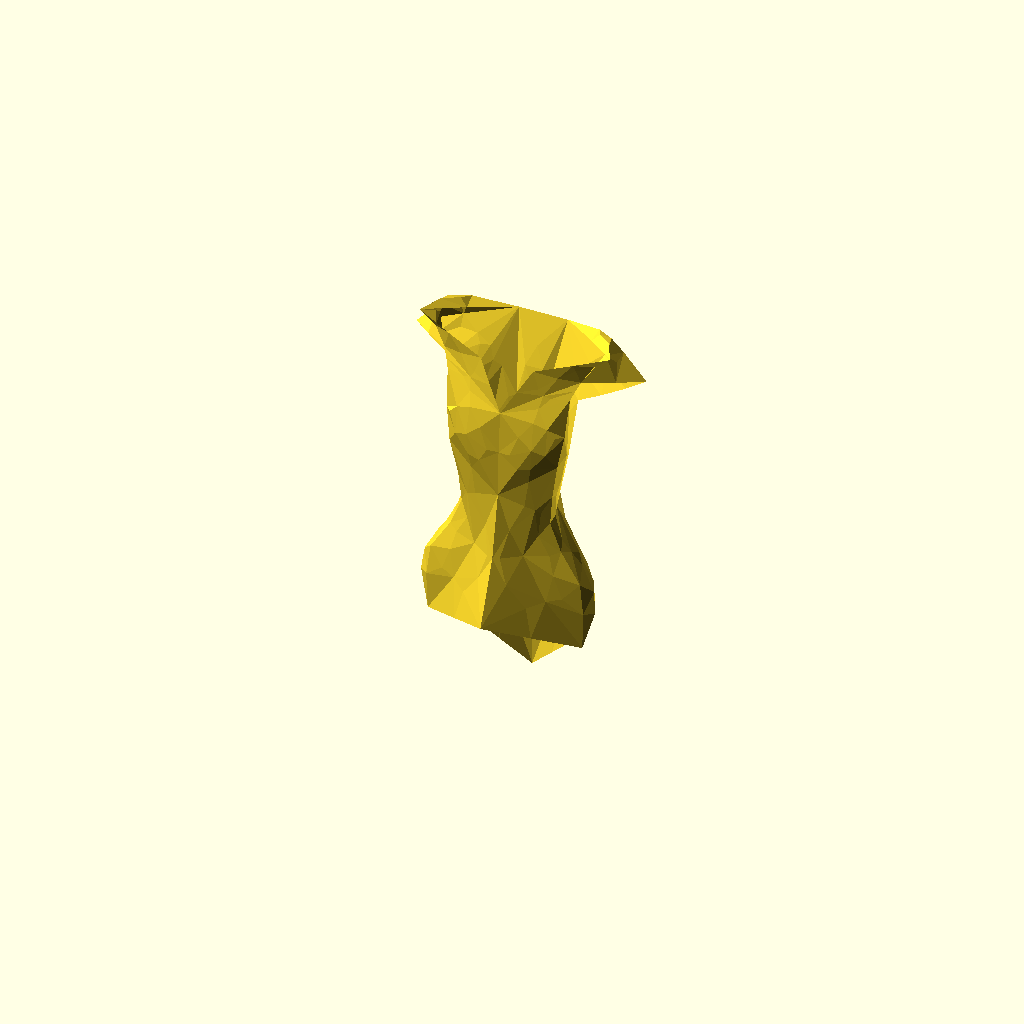
Cell 1 — every parameter at its default value.
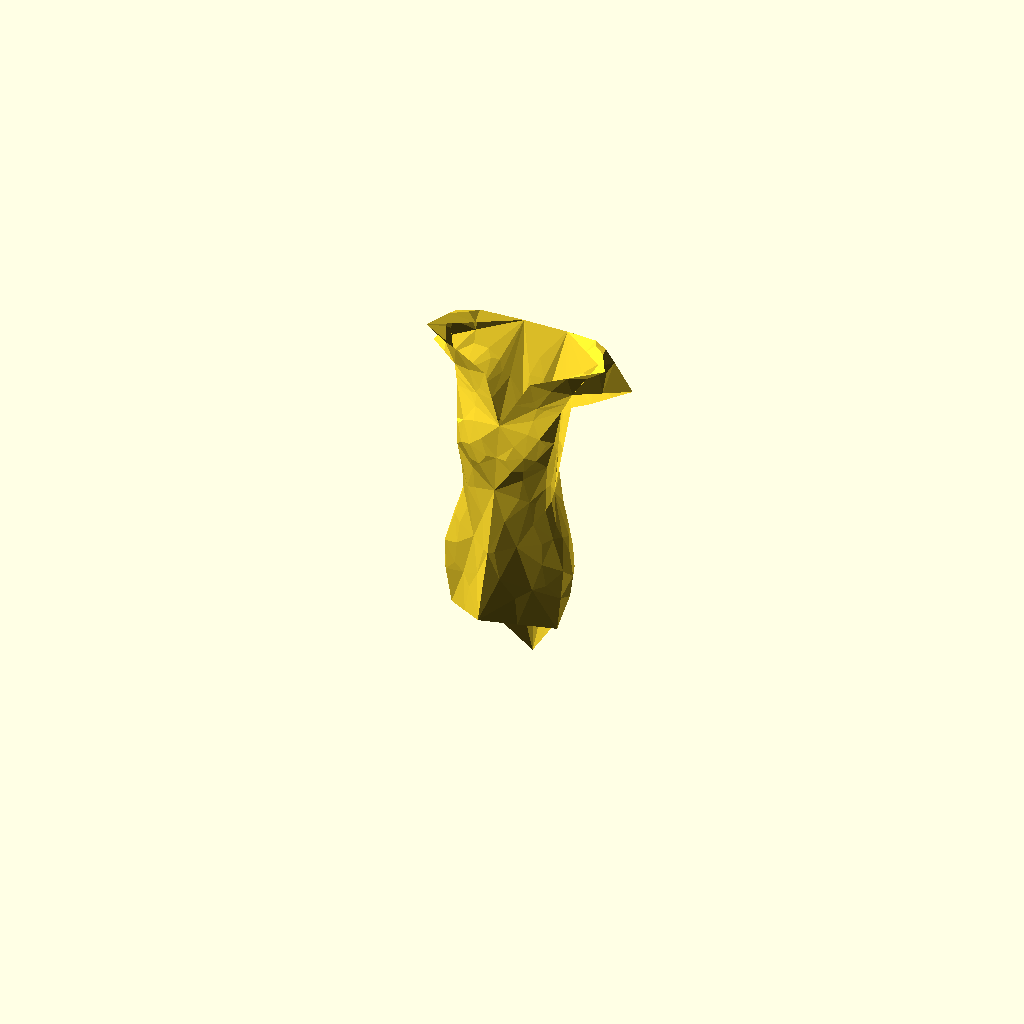
Cell 2: pvalue = 100 (everything else at default).
All cells are drawn from one camera (rotation 55°, 0°, 25°, orthographic, colour scheme Cornfield), so only the parameter changes between them.
Source of the model, inputs/thingiverse/files/thing-228452/Dress-Blendshape-Test/attempt2.scad:
//Start with Dimensions
pvalue = 1; // [0.0:100.0]
/* [Hidden] */

points_01 = [[0.99366, -0.454956, 1.704644], [8e-06, -0.824982, 1.079776], [0.474518, -0.790581, -0.194082], [8e-06, 1.066147, 2.253662], [0.779129, 0.881042, -0.450424], [0.893105, 0.113197, 0.717172], [1.334724, 0.122383, -0.98632], [1.647316, 0.939857, 3.907025], [0.480087, 1.616211, 3.568041], [1.31694, -0.37616, -0.804398], [1.5e-05, -0.597763, 2.51544], [8e-06, 0.74292, 1.133878], [1.303719, 0.079353, 3.232187], [2.20475, 1.015839, 2.981916], [0.905312, -0.343475, 0.549347], [8e-06, -1.616211, -1.596706], [8e-06, 1.013733, -1.114398], [8e-06, 0.820572, 0.174123], [1.974884, 0.183075, 3.926801], [1.149117, -0.120941, 2.890935], [0.609932, -0.71003, 1.972458], [0.608314, 0.749321, 1.66005], [0.498985, -0.215576, 3.419592], [0.96981, 0.745857, 2.399122], [1.167274, -0.357307, -2.262154], [8e-06, 0.986511, -3.973574], [0.789871, 0.358406, -2.708216], [1.395355, 0.744308, 2.611766], [8e-06, 0.938354, -0.518538], [8e-06, 1.013611, -2.27677], [-0.993645, -0.454964, 1.704644], [-0.474503, -0.790581, -0.194082], [-0.779121, 0.881042, -0.450425], [-0.893097, 0.113197, 0.717172], [-1.334717, 0.122383, -0.98632], [-1.647301, 0.939857, 3.907025], [-0.48008, 1.616211, 3.568041], [-1.316933, -0.37616, -0.804399], [-1.303711, 0.079353, 3.232187], [-2.204742, 1.015839, 2.981916], [-0.905304, -0.343475, 0.549347], [-1.974876, 0.183075, 3.926801], [-1.149109, -0.120941, 2.890935], [-0.609917, -0.71003, 1.972458], [-0.608299, 0.749321, 1.66005], [-0.498978, -0.215576, 3.419591], [-0.969803, 0.745857, 2.399121], [-1.167267, -0.357307, -2.262155], [-0.789864, 0.358406, -2.708216], [-1.395348, 0.744301, 2.611766], [0.690315, -0.630257, 0.861747], [0.552277, -0.673355, 1.392167], [0.243385, -0.866509, 0.401937], [1.141914, 0.455734, -0.740749], [0.893639, 0.531487, 0.236435], [1.192909, 0.157608, -0.301997], [1.193001, -0.148819, -0.152539], [1.42289, -0.13929, -1.033639], [0.726471, -0.548782, 0.280614], [0.942207, -0.588264, -0.621894], [1.086388, -0.369583, -0.080916], [1.80024, 1.020515, 3.579871], [1.381554, 1.249901, 3.30094], [1.281288, 1.229286, 3.833131], [0.378868, 0.896919, -0.045987], [0.308449, 0.997498, -0.976372], [8e-06, 0.967606, -0.668037], [8e-06, 0.909119, -0.369041], [0.680565, -0.244049, 2.920722], [0.640724, -0.364601, 2.678626], [1.226418, -0.02079, 3.061561], [0.160034, 1.189941, 2.589308], [0.253319, 1.060379, 2.104796], [8e-06, 0.859802, 1.653318], [1.021111, -0.003868, 1.804054], [1.075584, -0.299438, 2.215462], [1.008636, -0.174675, 1.391195], [0.839012, -0.496292, 2.356187], [0.831238, -0.62455, 1.90999], [0.949036, -0.15213, 0.660604], [0.362167, -0.68689, 2.16357], [0.547256, 1.089096, 2.51508], [0.306412, 0.764679, 1.382934], [8e-06, -1.158195, -0.240502], [0.246841, -1.121689, -0.843523], [0.915703, -0.091316, 3.308428], [0.249504, -0.40667, 2.967515], [1.554253, 0.182571, 3.622022], [1.236931, -0.016251, 3.673196], [0.683548, 0.789726, 0.712399], [0.787888, 0.492897, 1.240625], [0.931763, -0.372353, 1.12276], [0.334946, 0.775101, 0.824067], [8e-06, 0.720673, 0.641599], [0.360222, -0.790878, 1.60889], [1.624466, 0.588936, 3.693193], [1.754234, 0.5476, 3.107052], [1.70446, 0.673538, 3.973574], [0.78492, 0.756264, 2.121865], [0.773682, 1.106499, 2.856991], [0.931458, 0.429527, 1.558147], [8e-06, -0.737541, 1.818602], [1.265472, -0.389732, -1.4671], [1.307144, -0.038437, -1.543383], [0.760666, -0.669853, -1.238621], [1.020409, 0.305038, -1.383662], [0.978569, 0.000549, -2.485185], [0.769104, 0.612816, -1.764333], [0.394943, 0.672455, -3.340895], [0.391411, 0.93998, -2.141067], [0.583641, -0.986763, -1.92943], [1.800049, 0.880074, 2.79684], [1.045982, 1.130363, 3.023339], [1.182579, 0.745079, 2.505444], [1.227486, 0.899643, 3.747421], [8e-06, 1.021362, -1.923918], [8e-06, 1.005867, -2.629625], [-0.24337, -0.866509, 0.401937], [-0.552261, -0.673355, 1.392167], [-0.6903, -0.630257, 0.861747], [-1.192894, 0.1576, -0.301997], [-0.893616, 0.531487, 0.236435], [-1.141907, 0.455727, -0.740749], [-1.422882, -0.13929, -1.033639], [-1.192986, -0.148834, -0.152539], [-1.08638, -0.369591, -0.080916], [-0.9422, -0.588264, -0.621894], [-0.726456, -0.548798, 0.280614], [-1.281273, 1.229286, 3.833131], [-1.381546, 1.249901, 3.30094], [-1.800232, 1.020515, 3.579871], [-0.308441, 0.997498, -0.976372], [-0.378853, 0.896919, -0.045987], [-1.22641, -0.020798, 3.061561], [-0.640709, -0.364601, 2.678626], [-0.68055, -0.244057, 2.920722], [-0.253304, 1.060379, 2.104796], [-0.160019, 1.189941, 2.589308], [-1.008629, -0.174675, 1.391195], [-1.075577, -0.299438, 2.215462], [-1.021103, -0.003868, 1.804054], [-0.831223, -0.62455, 1.90999], [-0.839004, -0.496292, 2.356187], [-0.94902, -0.152138, 0.660603], [-0.362144, -0.68689, 2.163569], [-0.306397, 0.764679, 1.382934], [-0.547241, 1.089096, 2.51508], [-0.246826, -1.121696, -0.843523], [-0.249489, -0.40667, 2.967515], [-0.915688, -0.091316, 3.308428], [-1.236923, -0.016251, 3.673196], [-1.554245, 0.182571, 3.622022], [-0.787872, 0.492889, 1.240625], [-0.683533, 0.789726, 0.712399], [-0.931755, -0.37236, 1.12276], [-0.334923, 0.775101, 0.824067], [-0.360207, -0.790878, 1.608889], [-1.754227, 0.547592, 3.107052], [-1.624451, 0.588928, 3.693193], [-1.704453, 0.673531, 3.973574], [-0.773666, 1.106491, 2.856991], [-0.784912, 0.756256, 2.121865], [-0.93145, 0.429527, 1.558147], [-1.307137, -0.038437, -1.543384], [-1.265465, -0.38974, -1.4671], [-0.760658, -0.669861, -1.238621], [-1.020393, 0.305038, -1.383662], [-0.769096, 0.612816, -1.764333], [-0.978561, 0.000549, -2.485185], [-0.391403, 0.93998, -2.141067], [-0.394928, 0.672455, -3.340895], [-0.583626, -0.986763, -1.92943], [-1.045975, 1.130348, 3.023339], [-1.800041, 0.880074, 2.79684], [-1.182571, 0.745079, 2.505443], [-1.227478, 0.899643, 3.747421], [8e-06, 1.616211, 3.568041], [0.494911, -0.704964, 0.93649], [1.073883, 0.418594, -0.250543], [1.298653, -0.057419, -0.484855], [0.905289, -0.526894, -0.164491], [1.4813, 1.242119, 3.599896], [0.205635, 0.945236, -0.484324], [0.817612, -0.213112, 2.879521], [0.160034, 1.011086, 2.036263], [1.056007, -0.151962, 1.838319], [0.97142, -0.476692, 2.225747], [1.083344, -0.209564, 0.1395], [0.596161, -0.526566, 2.42861], [0.373146, 0.988426, 2.054808], [0.119652, -1.094322, -0.231362], [0.600906, -0.244667, 3.05574], [1.259193, 0.015617, 3.526194], [0.785004, 0.607666, 0.758149], [0.959648, -0.211777, 1.102441], [0.213127, 0.721199, 0.880542], [0.588387, -0.712357, 1.627909], [0.781593, -0.529106, 0.79845], [1.755844, 0.729828, 3.487944], [1.679222, 0.45224, 3.802907], [0.696419, 1.028458, 2.601158], [0.834091, 0.527451, 1.650868], [0.487297, 0.841438, 0.534172], [0.213135, -0.76223, 1.830772], [1.390045, -0.214256, -1.477963], [1.007706, -0.545868, -1.14631], [1.165268, 0.261757, -1.243652], [0.926567, 0.329201, -1.749802], [0.537468, 0.777145, -2.320276], [0.508743, -0.937439, -1.351221], [1.360062, 1.125458, 3.053907], [0.948418, 1.035461, 2.859643], [1.404678, 0.964531, 3.914858], [0.205643, 1.00975, -1.991381], [-0.494896, -0.704964, 0.93649], [-1.07386, 0.418587, -0.250543], [-1.298645, -0.057419, -0.484855], [-0.905281, -0.526901, -0.164491], [-1.481293, 1.242119, 3.599896], [-0.205627, 0.945236, -0.484324], [-0.817596, -0.213127, 2.879521], [-0.160019, 1.011078, 2.036263], [-1.056, -0.151962, 1.838319], [-0.971413, -0.476692, 2.225747], [-1.083336, -0.209564, 0.1395], [-0.596153, -0.526566, 2.42861], [-0.373138, 0.988434, 2.054808], [-0.119637, -1.094322, -0.231362], [-0.600891, -0.244667, 3.055739], [-1.259186, 0.015617, 3.526193], [-0.784981, 0.607666, 0.758149], [-0.959633, -0.211784, 1.10244], [-0.213104, 0.721199, 0.880542], [-0.588371, -0.712357, 1.627908], [-0.781586, -0.529114, 0.798449], [-1.755829, 0.729828, 3.487945], [-1.679214, 0.45224, 3.802907], [-0.696404, 1.02845, 2.601158], [-0.834076, 0.527443, 1.650868], [-0.487282, 0.841431, 0.534172], [-0.213104, -0.76223, 1.830772], [-1.39003, -0.214256, -1.477964], [-1.007683, -0.545876, -1.14631], [-1.16526, 0.261757, -1.243652], [-0.926544, 0.329201, -1.749802], [-0.537453, 0.777138, -2.320276], [-0.508736, -0.937439, -1.351221], [-1.360054, 1.125443, 3.053908], [-0.94841, 1.035461, 2.859643], [-1.404663, 0.964531, 3.914858], [-0.205627, 1.00975, -1.991381], [8e-06, 1.341217, 2.972252]];
triangles_01 = [[0, 51, 50], [50, 51, 177], [51, 1, 177], [177, 1, 52], [2, 50, 52], [52, 50, 177], [53, 4, 178], [178, 4, 54], [5, 55, 54], [54, 55, 178], [6, 53, 55], [55, 53, 178], [56, 9, 179], [179, 9, 57], [57, 6, 179], [179, 6, 55], [5, 56, 55], [55, 56, 179], [58, 2, 180], [180, 2, 59], [9, 60, 59], [59, 60, 180], [14, 58, 60], [60, 58, 180], [13, 62, 61], [61, 62, 181], [8, 63, 62], [62, 63, 181], [63, 7, 181], [181, 7, 61], [64, 4, 182], [182, 4, 65], [16, 66, 65], [65, 66, 182], [66, 28, 182], [182, 28, 67], [17, 64, 67], [67, 64, 182], [10, 69, 68], [68, 69, 183], [69, 19, 183], [183, 19, 70], [12, 68, 70], [70, 68, 183], [8, 72, 71], [71, 72, 184], [11, 73, 72], [72, 73, 184], [73, 3, 184], [184, 3, 71], [19, 75, 74], [74, 75, 185], [75, 0, 185], [185, 0, 76], [5, 74, 76], [76, 74, 185], [20, 78, 77], [77, 78, 186], [0, 75, 78], [78, 75, 186], [19, 77, 75], [75, 77, 186], [79, 14, 187], [187, 14, 60], [9, 56, 60], [60, 56, 187], [56, 5, 187], [187, 5, 79], [19, 69, 77], [77, 69, 188], [69, 10, 188], [188, 10, 80], [80, 20, 188], [188, 20, 77], [8, 81, 72], [72, 81, 189], [81, 21, 189], [189, 21, 82], [11, 72, 82], [82, 72, 189], [15, 84, 83], [83, 84, 190], [84, 2, 190], [190, 2, 52], [1, 83, 52], [52, 83, 190], [85, 22, 191], [191, 22, 86], [10, 68, 86], [86, 68, 191], [12, 85, 68], [68, 85, 191], [85, 12, 192], [192, 12, 87], [18, 88, 87], [87, 88, 192], [22, 85, 88], [88, 85, 192], [4, 89, 54], [54, 89, 193], [21, 90, 89], [89, 90, 193], [90, 5, 193], [193, 5, 54], [0, 91, 76], [76, 91, 194], [14, 79, 91], [91, 79, 194], [79, 5, 194], [194, 5, 76], [17, 93, 92], [92, 93, 195], [93, 11, 195], [195, 11, 82], [21, 92, 82], [82, 92, 195], [1, 51, 94], [94, 51, 196], [51, 0, 196], [196, 0, 78], [78, 20, 196], [196, 20, 94], [2, 58, 50], [50, 58, 197], [58, 14, 197], [197, 14, 91], [0, 50, 91], [91, 50, 197], [7, 95, 61], [61, 95, 198], [12, 96, 95], [95, 96, 198], [13, 61, 96], [96, 61, 198], [12, 95, 87], [87, 95, 199], [7, 97, 95], [95, 97, 199], [97, 18, 199], [199, 18, 87], [21, 81, 98], [98, 81, 200], [81, 8, 200], [8, 99, 200], [99, 23, 200], [200, 23, 98], [23, 100, 98], [98, 100, 201], [5, 90, 100], [100, 90, 201], [90, 21, 201], [201, 21, 98], [4, 64, 89], [89, 64, 202], [64, 17, 202], [202, 17, 92], [21, 89, 92], [92, 89, 202], [10, 101, 80], [80, 101, 203], [1, 94, 101], [101, 94, 203], [94, 20, 203], [203, 20, 80], [9, 102, 57], [57, 102, 204], [102, 24, 204], [24, 103, 204], [6, 57, 103], [103, 57, 204], [2, 104, 59], [59, 104, 205], [24, 102, 104], [104, 102, 205], [102, 9, 205], [205, 9, 59], [24, 105, 103], [103, 105, 206], [4, 53, 105], [105, 53, 206], [53, 6, 206], [206, 6, 103], [105, 24, 207], [207, 24, 106], [106, 26, 207], [207, 26, 107], [4, 105, 107], [107, 105, 207], [107, 26, 208], [208, 26, 108], [25, 109, 108], [108, 109, 208], [4, 107, 109], [109, 107, 208], [84, 15, 209], [209, 15, 110], [24, 104, 110], [110, 104, 209], [2, 84, 104], [104, 84, 209], [13, 111, 62], [62, 111, 210], [111, 27, 210], [210, 27, 112], [8, 62, 112], [112, 62, 210], [112, 27, 211], [211, 27, 113], [113, 23, 211], [211, 23, 99], [211, 99, 112], [99, 8, 112], [97, 7, 212], [212, 7, 63], [8, 114, 63], [63, 114, 212], [18, 97, 114], [114, 97, 212], [115, 16, 213], [213, 16, 65], [4, 109, 65], [65, 109, 213], [25, 116, 109], [109, 116, 213], [116, 29, 213], [213, 29, 115], [117, 1, 214], [214, 1, 118], [30, 119, 118], [118, 119, 214], [31, 117, 119], [119, 117, 214], [33, 121, 120], [120, 121, 215], [121, 32, 215], [215, 32, 122], [34, 120, 122], [122, 120, 215], [120, 34, 216], [216, 34, 123], [123, 37, 216], [216, 37, 124], [33, 120, 124], [124, 120, 216], [37, 126, 125], [125, 126, 217], [126, 31, 217], [217, 31, 127], [40, 125, 127], [127, 125, 217], [36, 129, 128], [128, 129, 218], [39, 130, 129], [129, 130, 218], [130, 35, 218], [218, 35, 128], [67, 28, 219], [219, 28, 66], [16, 131, 66], [66, 131, 219], [131, 32, 219], [219, 32, 132], [17, 67, 132], [132, 67, 219], [133, 42, 220], [220, 42, 134], [10, 135, 134], [134, 135, 220], [38, 133, 135], [135, 133, 220], [11, 136, 73], [73, 136, 221], [36, 137, 136], [136, 137, 221], [137, 3, 221], [221, 3, 73], [138, 30, 222], [222, 30, 139], [42, 140, 139], [139, 140, 222], [33, 138, 140], [140, 138, 222], [30, 141, 139], [139, 141, 223], [43, 142, 141], [141, 142, 223], [42, 139, 142], [142, 139, 223], [37, 125, 124], [124, 125, 224], [125, 40, 224], [224, 40, 143], [143, 33, 224], [224, 33, 124], [144, 10, 225], [225, 10, 134], [42, 142, 134], [134, 142, 225], [142, 43, 225], [225, 43, 144], [145, 44, 226], [226, 44, 146], [36, 136, 146], [146, 136, 226], [11, 145, 136], [136, 145, 226], [117, 31, 227], [227, 31, 147], [15, 83, 147], [147, 83, 227], [1, 117, 83], [83, 117, 227], [10, 148, 135], [135, 148, 228], [148, 45, 228], [228, 45, 149], [38, 135, 149], [149, 135, 228], [41, 151, 150], [150, 151, 229], [151, 38, 229], [229, 38, 149], [45, 150, 149], [149, 150, 229], [44, 153, 152], [152, 153, 230], [32, 121, 153], [153, 121, 230], [121, 33, 230], [230, 33, 152], [40, 154, 143], [143, 154, 231], [30, 138, 154], [154, 138, 231], [138, 33, 231], [231, 33, 143], [145, 11, 232], [232, 11, 93], [17, 155, 93], [93, 155, 232], [44, 145, 155], [155, 145, 232], [141, 30, 233], [233, 30, 118], [1, 156, 118], [118, 156, 233], [156, 43, 233], [233, 43, 141], [154, 40, 234], [234, 40, 127], [31, 119, 127], [127, 119, 234], [30, 154, 119], [119, 154, 234], [38, 158, 157], [157, 158, 235], [35, 130, 158], [158, 130, 235], [39, 157, 130], [130, 157, 235], [35, 158, 159], [159, 158, 236], [38, 151, 158], [158, 151, 236], [151, 41, 236], [236, 41, 159], [146, 237, 36], [160, 36, 237], [44, 161, 146], [146, 161, 237], [161, 46, 237], [237, 46, 160], [33, 162, 152], [152, 162, 238], [46, 161, 162], [162, 161, 238], [161, 44, 238], [238, 44, 152], [155, 17, 239], [239, 17, 132], [32, 153, 132], [132, 153, 239], [44, 155, 153], [153, 155, 239], [1, 101, 156], [156, 101, 240], [10, 144, 101], [101, 144, 240], [144, 43, 240], [240, 43, 156], [164, 241, 47], [163, 47, 241], [37, 123, 164], [164, 123, 241], [34, 163, 123], [123, 163, 241], [47, 165, 164], [164, 165, 242], [31, 126, 165], [165, 126, 242], [126, 37, 242], [242, 37, 164], [32, 166, 122], [122, 166, 243], [47, 163, 166], [166, 163, 243], [163, 34, 243], [243, 34, 122], [167, 48, 244], [244, 48, 168], [168, 47, 244], [244, 47, 166], [32, 167, 166], [166, 167, 244], [25, 170, 169], [169, 170, 245], [170, 48, 245], [245, 48, 167], [32, 169, 167], [167, 169, 245], [47, 171, 165], [165, 171, 246], [171, 15, 246], [246, 15, 147], [31, 165, 147], [147, 165, 246], [172, 49, 247], [247, 49, 173], [39, 129, 173], [173, 129, 247], [36, 172, 129], [129, 172, 247], [160, 46, 248], [248, 46, 174], [174, 49, 248], [248, 49, 172], [248, 172, 160], [172, 36, 160], [36, 128, 175], [175, 128, 249], [128, 35, 249], [249, 35, 159], [41, 175, 159], [159, 175, 249], [25, 169, 116], [116, 169, 250], [32, 131, 169], [169, 131, 250], [131, 16, 250], [250, 16, 115], [115, 29, 250], [250, 29, 116], [3, 137, 71], [71, 137, 251], [137, 36, 251], [251, 36, 176], [176, 8, 251], [251, 8, 71]];

points_02 = [[1.195313, -0.403198, 1.721775], [-0.0, -0.662994, 0.866085], [0.539734, -0.627167, -0.495251], [0.0, 0.904266, 2.479147], [0.940643, 0.73642, -0.725336], [0.964264, 0.075562, 0.409614], [1.775726, 0.123779, -1.264903], [1.811066, 0.865326, 4.271011], [0.540039, 1.509644, 3.948089], [1.659302, -0.310974, -1.085188], [0.0, -0.557007, 2.801733], [0.0, 0.563416, 0.83707], [1.514648, 0.045319, 3.620556], [2.551544, 0.93689, 3.387892], [0.979706, -0.277832, 0.212553], [0.0, -1.492493, -1.892841], [0.0, 0.921936, -1.391146], [-0.0, 0.638519, -0.185835], [2.115143, 0.144409, 4.289848], [1.357086, -0.143005, 3.259895], [0.726013, -0.627411, 2.129659], [0.737762, 0.591217, 1.6508], [0.583252, -0.234283, 3.792579], [1.173889, 0.638702, 2.709759], [1.717285, -0.321869, -2.59708], [0.0, 0.961517, -4.285628], [1.162048, 0.361664, -3.03718], [1.681335, 0.654816, 2.974521], [0.0, 0.78952, -0.817066], [0.0, 0.987396, -2.611501], [-1.195313, -0.403198, 1.721775], [-0.539734, -0.627167, -0.495251], [-0.940643, 0.73642, -0.725337], [-0.964264, 0.075562, 0.409614], [-1.775726, 0.123779, -1.264903], [-1.811035, 0.865326, 4.271011], [-0.540039, 1.509644, 3.948089], [-1.659302, -0.310974, -1.085188], [-1.514648, 0.045319, 3.620556], [-2.551544, 0.93689, 3.387892], [-0.979706, -0.277832, 0.212553], [-2.115143, 0.144409, 4.289848], [-1.357086, -0.143005, 3.259895], [-0.726013, -0.627411, 2.129659], [-0.737762, 0.591217, 1.6508], [-0.583252, -0.234283, 3.792579], [-1.173889, 0.638702, 2.709757], [-1.717285, -0.321869, -2.59708], [-1.162048, 0.361664, -3.03718], [-1.681335, 0.654816, 2.974521], [0.751679, -0.507843, 0.600218], [0.634491, -0.560425, 1.303596], [0.265564, -0.681366, 0.080839], [1.478912, 0.409424, -1.023674], [0.991913, 0.415527, -0.077544], [1.429932, 0.135895, -0.605861], [1.376099, -0.116669, -0.471579], [1.878845, -0.1091, -1.314684], [0.787506, -0.435913, -0.059729], [1.142181, -0.483002, -0.907076], [1.229584, -0.293243, -0.406693], [2.042969, 0.942169, 3.959358], [1.610138, 1.159943, 3.692131], [1.412231, 1.141052, 4.200618], [0.428925, 0.710968, -0.371914], [0.402252, 0.886047, -1.242293], [0.0, 0.830231, -0.955404], [0.0, 0.750641, -0.682268], [0.813202, -0.256439, 3.274744], [0.761749, -0.36142, 3.006233], [1.434357, -0.049713, 3.442774], [0.192749, 1.048523, 2.915245], [0.310455, 0.883728, 2.270317], [0.0, 0.67746, 1.568544], [1.236237, -0.028931, 1.837496], [1.306091, -0.290894, 2.421406], [1.177185, -0.163971, 1.254842], [1.001862, -0.467804, 2.622501], [0.998047, -0.553833, 2.033169], [1.029327, -0.130524, 0.331894], [0.426941, -0.615387, 2.367874], [0.661163, 0.951385, 2.829429], [0.357391, 0.58609, 1.196939], [0.0, -0.927521, -0.530047], [0.315369, -0.942902, -1.084863], [1.074554, -0.116608, 3.688614], [0.292908, -0.404572, 3.303632], [1.751495, 0.143951, 3.999511], [1.379333, -0.045471, 4.048259], [0.753632, 0.601257, 0.402036], [0.902496, 0.370239, 1.076141], [1.045898, -0.313873, 0.899132], [0.371338, 0.587646, 0.492723], [-0.0, 0.546021, 0.268421], [0.42215, -0.6651, 1.599397], [1.838409, 0.531036, 4.06731], [2.085388, 0.489868, 3.501335], [1.858734, 0.611633, 4.334408], [0.963715, 0.628693, 2.34289], [0.930206, 0.998138, 3.221679], [1.104767, 0.326721, 1.5431], [0.0, -0.630615, 1.890817], [1.743378, -0.342072, -1.768235], [1.850494, -0.018036, -1.848277], [1.024017, -0.584198, -1.504702], [1.446869, 0.300812, -1.676522], [1.439667, 0.019897, -2.81713], [1.118896, 0.597961, -2.078398], [0.581024, 0.661591, -3.661404], [0.575317, 0.91629, -2.475158], [0.850311, -0.914001, -2.243249], [2.158295, 0.797577, 3.188534], [1.245453, 1.035095, 3.405796], [1.424438, 0.646576, 2.843981], [1.38205, 0.827026, 4.118969], [0.0, 0.990662, -2.252383], [0.0, 0.980011, -2.95964], [-0.265533, -0.681366, 0.080839], [-0.634491, -0.560425, 1.303596], [-0.751679, -0.507874, 0.600218], [-1.429932, 0.135895, -0.60586], [-0.991913, 0.415527, -0.077544], [-1.478912, 0.409424, -1.023674], [-1.878845, -0.1091, -1.314684], [-1.376099, -0.116699, -0.471579], [-1.229584, -0.293243, -0.406693], [-1.142181, -0.483032, -0.907076], [-0.787506, -0.435913, -0.059729], [-1.412231, 1.141052, 4.200618], [-1.610138, 1.159943, 3.692131], [-2.042969, 0.942169, 3.959358], [-0.402252, 0.886047, -1.242294], [-0.428925, 0.710968, -0.371914], [-1.434357, -0.049713, 3.442774], [-0.761719, -0.36142, 3.006233], [-0.813171, -0.256439, 3.274744], [-0.310455, 0.883728, 2.270317], [-0.192749, 1.048523, 2.915245], [-1.177185, -0.163971, 1.254842], [-1.306091, -0.290894, 2.421406], [-1.236237, -0.028931, 1.837496], [-0.998047, -0.553833, 2.033169], [-1.001862, -0.467804, 2.622501], [-1.029327, -0.130524, 0.331894], [-0.426941, -0.615387, 2.367874], [-0.357391, 0.58609, 1.196939], [-0.661133, 0.951385, 2.829429], [-0.315369, -0.942902, -1.084863], [-0.292877, -0.404572, 3.303632], [-1.074554, -0.116608, 3.68861], [-1.379333, -0.045471, 4.048259], [-1.751495, 0.143951, 3.999511], [-0.902466, 0.370239, 1.076141], [-0.753632, 0.601257, 0.402036], [-1.045898, -0.313904, 0.899132], [-0.371338, 0.587646, 0.492723], [-0.42215, -0.6651, 1.599397], [-2.085388, 0.489868, 3.501335], [-1.838409, 0.531036, 4.06731], [-1.858734, 0.611633, 4.334408], [-0.930176, 0.998138, 3.221679], [-0.963715, 0.628693, 2.34289], [-1.104767, 0.326721, 1.5431], [-1.850494, -0.018036, -1.848278], [-1.743378, -0.342072, -1.768235], [-1.024017, -0.584229, -1.504702], [-1.446869, 0.300812, -1.676523], [-1.118896, 0.597961, -2.078398], [-1.439667, 0.019897, -2.81713], [-0.575348, 0.91629, -2.475158], [-0.581024, 0.661591, -3.661404], [-0.850311, -0.914001, -2.243249], [-1.245453, 1.035095, 3.405796], [-2.158295, 0.797577, 3.188534], [-1.424438, 0.646576, 2.843979], [-1.38205, 0.827026, 4.118969], [0.0, 1.509644, 3.948089], [0.545776, -0.567841, 0.692554], [1.286438, 0.350342, -0.557532], [1.581573, -0.038879, -0.77643], [1.029816, -0.419861, -0.482218], [1.676392, 1.15329, 3.978431], [0.247192, 0.788269, -0.771961], [0.975586, -0.22757, 3.234421], [0.196228, 0.833893, 2.159822], [1.288971, -0.154999, 1.898178], [1.171875, -0.44577, 2.450443], [1.200806, -0.167603, -0.205908], [0.705536, -0.496613, 2.71627], [0.458069, 0.816986, 2.202987], [0.139679, -0.872345, -0.519036], [0.716339, -0.258453, 3.414045], [1.422302, -0.015106, 3.908222], [0.863617, 0.458954, 0.470936], [1.077362, -0.186707, 0.865492], [0.235565, 0.544861, 0.547373], [0.691254, -0.605621, 1.642162], [0.846008, -0.427521, 0.510084], [2.026154, 0.665283, 3.871788], [1.866943, 0.400848, 4.171825], [0.840576, 0.905396, 2.933395], [1.005707, 0.409302, 1.6686], [0.53656, 0.64328, 0.186073], [0.250641, -0.652374, 1.898931], [1.933105, -0.181183, -1.78174], [1.331085, -0.47113, -1.424734], [1.620758, 0.256683, -1.528615], [1.351227, 0.330902, -2.070061], [0.79071, 0.761566, -2.654425], [0.696198, -0.829498, -1.609943], [1.620453, 1.034393, 3.442575], [1.13855, 0.934937, 3.229807], [1.547455, 0.888855, 4.278473], [0.301575, 0.98056, -2.321301], [-0.545776, -0.567841, 0.692554], [-1.286438, 0.350342, -0.557534], [-1.581573, -0.038879, -0.776431], [-1.029816, -0.419861, -0.482218], [-1.676392, 1.15329, 3.978431], [-0.247192, 0.788269, -0.771961], [-0.975586, -0.2276, 3.234421], [-0.196228, 0.833893, 2.159822], [-1.288971, -0.154999, 1.898178], [-1.171875, -0.44577, 2.450443], [-1.200806, -0.167603, -0.205908], [-0.705505, -0.496613, 2.71627], [-0.458069, 0.816986, 2.202987], [-0.139679, -0.872345, -0.519036], [-0.716309, -0.258453, 3.414045], [-1.422302, -0.015106, 3.908222], [-0.863617, 0.458954, 0.470936], [-1.077362, -0.186707, 0.86549], [-0.235535, 0.544861, 0.547373], [-0.691254, -0.605621, 1.64216], [-0.846008, -0.427521, 0.510084], [-2.026154, 0.665283, 3.871788], [-1.866943, 0.400818, 4.171825], [-0.840576, 0.905396, 2.933395], [-1.005676, 0.409302, 1.6686], [-0.53656, 0.64328, 0.186073], [-0.25061, -0.652374, 1.898931], [-1.933105, -0.181183, -1.781741], [-1.331085, -0.471161, -1.424734], [-1.620758, 0.256683, -1.528615], [-1.351196, 0.330902, -2.070062], [-0.79071, 0.761566, -2.654425], [-0.696198, -0.829498, -1.609943], [-1.620453, 1.034393, 3.442573], [-1.13855, 0.934937, 3.229807], [-1.547455, 0.888855, 4.278473], [-0.301575, 0.98056, -2.321301], [0.0, 1.224335, 3.342043]];
triangles_02 = [[0, 51, 50], [50, 51, 177], [51, 1, 177], [177, 1, 52], [2, 50, 52], [52, 50, 177], [53, 4, 178], [178, 4, 54], [5, 55, 54], [54, 55, 178], [6, 53, 55], [55, 53, 178], [56, 9, 179], [179, 9, 57], [57, 6, 179], [179, 6, 55], [5, 56, 55], [55, 56, 179], [58, 2, 180], [180, 2, 59], [9, 60, 59], [59, 60, 180], [14, 58, 60], [60, 58, 180], [13, 62, 61], [61, 62, 181], [8, 63, 62], [62, 63, 181], [63, 7, 181], [181, 7, 61], [64, 4, 182], [182, 4, 65], [16, 66, 65], [65, 66, 182], [66, 28, 182], [182, 28, 67], [17, 64, 67], [67, 64, 182], [10, 69, 68], [68, 69, 183], [69, 19, 183], [183, 19, 70], [12, 68, 70], [70, 68, 183], [8, 72, 71], [71, 72, 184], [11, 73, 72], [72, 73, 184], [73, 3, 184], [184, 3, 71], [19, 75, 74], [74, 75, 185], [75, 0, 185], [185, 0, 76], [5, 74, 76], [76, 74, 185], [20, 78, 77], [77, 78, 186], [0, 75, 78], [78, 75, 186], [19, 77, 75], [75, 77, 186], [79, 14, 187], [187, 14, 60], [9, 56, 60], [60, 56, 187], [56, 5, 187], [187, 5, 79], [19, 69, 77], [77, 69, 188], [69, 10, 188], [188, 10, 80], [80, 20, 188], [188, 20, 77], [8, 81, 72], [72, 81, 189], [81, 21, 189], [189, 21, 82], [11, 72, 82], [82, 72, 189], [15, 84, 83], [83, 84, 190], [84, 2, 190], [190, 2, 52], [1, 83, 52], [52, 83, 190], [85, 22, 191], [191, 22, 86], [10, 68, 86], [86, 68, 191], [12, 85, 68], [68, 85, 191], [85, 12, 192], [192, 12, 87], [18, 88, 87], [87, 88, 192], [22, 85, 88], [88, 85, 192], [4, 89, 54], [54, 89, 193], [21, 90, 89], [89, 90, 193], [90, 5, 193], [193, 5, 54], [0, 91, 76], [76, 91, 194], [14, 79, 91], [91, 79, 194], [79, 5, 194], [194, 5, 76], [17, 93, 92], [92, 93, 195], [93, 11, 195], [195, 11, 82], [21, 92, 82], [82, 92, 195], [1, 51, 94], [94, 51, 196], [51, 0, 196], [196, 0, 78], [78, 20, 196], [196, 20, 94], [2, 58, 50], [50, 58, 197], [58, 14, 197], [197, 14, 91], [0, 50, 91], [91, 50, 197], [7, 95, 61], [61, 95, 198], [12, 96, 95], [95, 96, 198], [13, 61, 96], [96, 61, 198], [12, 95, 87], [87, 95, 199], [7, 97, 95], [95, 97, 199], [97, 18, 199], [199, 18, 87], [21, 81, 98], [98, 81, 200], [81, 8, 200], [8, 99, 200], [99, 23, 200], [200, 23, 98], [23, 100, 98], [98, 100, 201], [5, 90, 100], [100, 90, 201], [90, 21, 201], [201, 21, 98], [4, 64, 89], [89, 64, 202], [64, 17, 202], [202, 17, 92], [21, 89, 92], [92, 89, 202], [10, 101, 80], [80, 101, 203], [1, 94, 101], [101, 94, 203], [94, 20, 203], [203, 20, 80], [9, 102, 57], [57, 102, 204], [102, 24, 204], [24, 103, 204], [6, 57, 103], [103, 57, 204], [2, 104, 59], [59, 104, 205], [24, 102, 104], [104, 102, 205], [102, 9, 205], [205, 9, 59], [24, 105, 103], [103, 105, 206], [4, 53, 105], [105, 53, 206], [53, 6, 206], [206, 6, 103], [105, 24, 207], [207, 24, 106], [106, 26, 207], [207, 26, 107], [4, 105, 107], [107, 105, 207], [107, 26, 208], [208, 26, 108], [25, 109, 108], [108, 109, 208], [4, 107, 109], [109, 107, 208], [84, 15, 209], [209, 15, 110], [24, 104, 110], [110, 104, 209], [2, 84, 104], [104, 84, 209], [13, 111, 62], [62, 111, 210], [111, 27, 210], [210, 27, 112], [8, 62, 112], [112, 62, 210], [112, 27, 211], [211, 27, 113], [113, 23, 211], [211, 23, 99], [211, 99, 112], [99, 8, 112], [97, 7, 212], [212, 7, 63], [8, 114, 63], [63, 114, 212], [18, 97, 114], [114, 97, 212], [115, 16, 213], [213, 16, 65], [4, 109, 65], [65, 109, 213], [25, 116, 109], [109, 116, 213], [116, 29, 213], [213, 29, 115], [117, 1, 214], [214, 1, 118], [30, 119, 118], [118, 119, 214], [31, 117, 119], [119, 117, 214], [33, 121, 120], [120, 121, 215], [121, 32, 215], [215, 32, 122], [34, 120, 122], [122, 120, 215], [120, 34, 216], [216, 34, 123], [123, 37, 216], [216, 37, 124], [33, 120, 124], [124, 120, 216], [37, 126, 125], [125, 126, 217], [126, 31, 217], [217, 31, 127], [40, 125, 127], [127, 125, 217], [36, 129, 128], [128, 129, 218], [39, 130, 129], [129, 130, 218], [130, 35, 218], [218, 35, 128], [67, 28, 219], [219, 28, 66], [16, 131, 66], [66, 131, 219], [131, 32, 219], [219, 32, 132], [17, 67, 132], [132, 67, 219], [133, 42, 220], [220, 42, 134], [10, 135, 134], [134, 135, 220], [38, 133, 135], [135, 133, 220], [11, 136, 73], [73, 136, 221], [36, 137, 136], [136, 137, 221], [137, 3, 221], [221, 3, 73], [138, 30, 222], [222, 30, 139], [42, 140, 139], [139, 140, 222], [33, 138, 140], [140, 138, 222], [30, 141, 139], [139, 141, 223], [43, 142, 141], [141, 142, 223], [42, 139, 142], [142, 139, 223], [37, 125, 124], [124, 125, 224], [125, 40, 224], [224, 40, 143], [143, 33, 224], [224, 33, 124], [144, 10, 225], [225, 10, 134], [42, 142, 134], [134, 142, 225], [142, 43, 225], [225, 43, 144], [145, 44, 226], [226, 44, 146], [36, 136, 146], [146, 136, 226], [11, 145, 136], [136, 145, 226], [117, 31, 227], [227, 31, 147], [15, 83, 147], [147, 83, 227], [1, 117, 83], [83, 117, 227], [10, 148, 135], [135, 148, 228], [148, 45, 228], [228, 45, 149], [38, 135, 149], [149, 135, 228], [41, 151, 150], [150, 151, 229], [151, 38, 229], [229, 38, 149], [45, 150, 149], [149, 150, 229], [44, 153, 152], [152, 153, 230], [32, 121, 153], [153, 121, 230], [121, 33, 230], [230, 33, 152], [40, 154, 143], [143, 154, 231], [30, 138, 154], [154, 138, 231], [138, 33, 231], [231, 33, 143], [145, 11, 232], [232, 11, 93], [17, 155, 93], [93, 155, 232], [44, 145, 155], [155, 145, 232], [141, 30, 233], [233, 30, 118], [1, 156, 118], [118, 156, 233], [156, 43, 233], [233, 43, 141], [154, 40, 234], [234, 40, 127], [31, 119, 127], [127, 119, 234], [30, 154, 119], [119, 154, 234], [38, 158, 157], [157, 158, 235], [35, 130, 158], [158, 130, 235], [39, 157, 130], [130, 157, 235], [35, 158, 159], [159, 158, 236], [38, 151, 158], [158, 151, 236], [151, 41, 236], [236, 41, 159], [146, 237, 36], [160, 36, 237], [44, 161, 146], [146, 161, 237], [161, 46, 237], [237, 46, 160], [33, 162, 152], [152, 162, 238], [46, 161, 162], [162, 161, 238], [161, 44, 238], [238, 44, 152], [155, 17, 239], [239, 17, 132], [32, 153, 132], [132, 153, 239], [44, 155, 153], [153, 155, 239], [1, 101, 156], [156, 101, 240], [10, 144, 101], [101, 144, 240], [144, 43, 240], [240, 43, 156], [164, 241, 47], [163, 47, 241], [37, 123, 164], [164, 123, 241], [34, 163, 123], [123, 163, 241], [47, 165, 164], [164, 165, 242], [31, 126, 165], [165, 126, 242], [126, 37, 242], [242, 37, 164], [32, 166, 122], [122, 166, 243], [47, 163, 166], [166, 163, 243], [163, 34, 243], [243, 34, 122], [167, 48, 244], [244, 48, 168], [168, 47, 244], [244, 47, 166], [32, 167, 166], [166, 167, 244], [25, 170, 169], [169, 170, 245], [170, 48, 245], [245, 48, 167], [32, 169, 167], [167, 169, 245], [47, 171, 165], [165, 171, 246], [171, 15, 246], [246, 15, 147], [31, 165, 147], [147, 165, 246], [172, 49, 247], [247, 49, 173], [39, 129, 173], [173, 129, 247], [36, 172, 129], [129, 172, 247], [160, 46, 248], [248, 46, 174], [174, 49, 248], [248, 49, 172], [248, 172, 160], [172, 36, 160], [36, 128, 175], [175, 128, 249], [128, 35, 249], [249, 35, 159], [41, 175, 159], [159, 175, 249], [25, 169, 116], [116, 169, 250], [32, 131, 169], [169, 131, 250], [131, 16, 250], [250, 16, 115], [115, 29, 250], [250, 29, 116], [3, 137, 71], [71, 137, 251], [137, 36, 251], [251, 36, 176], [176, 8, 251], [251, 8, 71]];

vectors = points_01 - points_02;
polyhedron(points=points_02+vectors*(pvalue/100), triangles=triangles_02);
Parameter table extracted from the source (name, type, default, range or options):
pvalue: number, default 1, range 0 to 100
